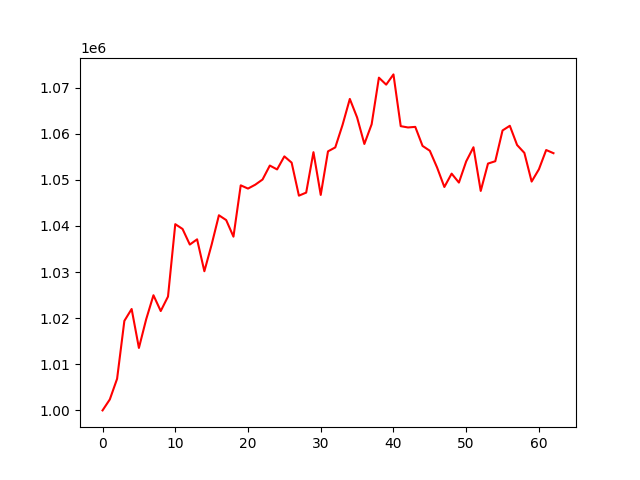

The file beside this chart, header and first rows:
account_value, date, daily_return
1000000, 2018-07-03, 
1002381, 2018-07-05, 0.002381
1006853, 2018-07-06, 0.004461
1019409, 2018-07-09, 0.01247
1021983, 2018-07-10, 0.002525
1013539, 2018-07-11, -0.008263
1019760, 2018-07-12, 0.006139
1024965, 2018-07-13, 0.005104
1021541, 2018-07-16, -0.003341
1024681, 2018-07-17, 0.003074
1040371, 2018-07-18, 0.01531
1039333, 2018-07-19, -0.0009975
1035950, 2018-07-20, -0.003255
1037085, 2018-07-23, 0.001095
1030168, 2018-07-24, -0.006669
1035946, 2018-07-25, 0.005609
1042303, 2018-07-26, 0.006136
1041260, 2018-07-27, -0.001
1037665, 2018-07-30, -0.003453
1048794, 2018-07-31, 0.01072
1048089, 2018-08-01, -0.000672
1048933, 2018-08-02, 0.0008058
1050053, 2018-08-03, 0.001068
1053080, 2018-08-06, 0.002882
1052242, 2018-08-07, -0.0007961
1055071, 2018-08-08, 0.002688
1053710, 2018-08-09, -0.00129
1046553, 2018-08-10, -0.006792
1047215, 2018-08-13, 0.0006329
1055984, 2018-08-14, 0.008374
1046716, 2018-08-15, -0.008777
1056159, 2018-08-16, 0.009022
1057014, 2018-08-17, 0.0008089
1061889, 2018-08-20, 0.004612
1067524, 2018-08-21, 0.005306
1063515, 2018-08-22, -0.003755
1057760, 2018-08-23, -0.005411
1062024, 2018-08-24, 0.004031
1072135, 2018-08-27, 0.00952
1070620, 2018-08-28, -0.001413
1072842, 2018-08-29, 0.002075
1061619, 2018-08-30, -0.01046
1061339, 2018-08-31, -0.0002641
1061465, 2018-09-04, 0.0001185
1057340, 2018-09-05, -0.003886
1056288, 2018-09-06, -0.0009947
1052652, 2018-09-07, -0.003443
1048433, 2018-09-10, -0.004008
1051327, 2018-09-11, 0.002761
1049388, 2018-09-12, -0.001844
1053980, 2018-09-13, 0.004376
1057047, 2018-09-14, 0.00291
1047578, 2018-09-17, -0.008958
1053510, 2018-09-18, 0.005662
1054019, 2018-09-19, 0.0004833
1060690, 2018-09-20, 0.00633
1061705, 2018-09-21, 0.000957
1057531, 2018-09-24, -0.003931
1055827, 2018-09-25, -0.001612
1049607, 2018-09-26, -0.005891
... 3 more rows
